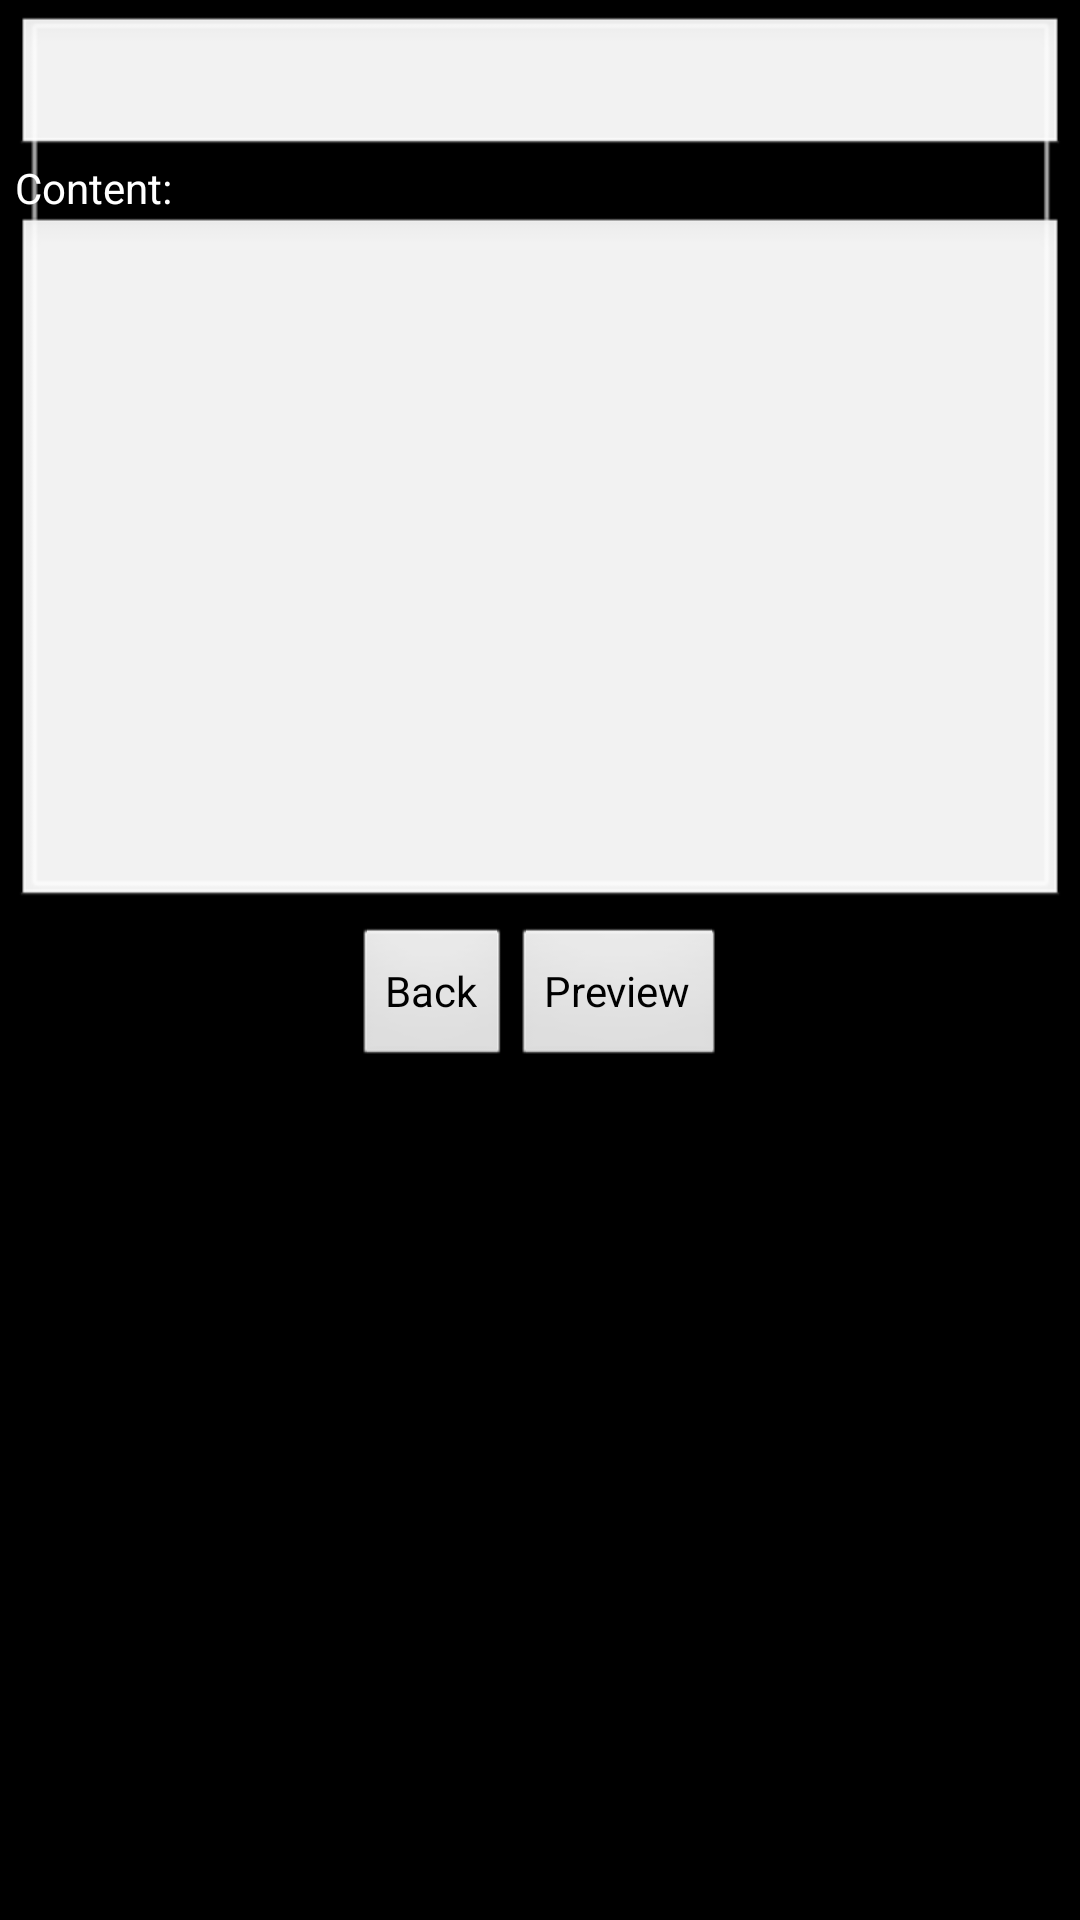

Write the Android layout XML for this screen, with the resource values it uses.
<!-- AndroidManifest.xml: application theme android:Theme.Black.NoTitleBar -->
<!-- res/layout/createblogentry.xml -->
<?xml version="1.0" encoding="utf-8"?>
<ScrollView xmlns:android="http://schemas.android.com/apk/res/android"
	android:orientation="vertical" android:layout_width="fill_parent"
	android:layout_height="fill_parent">
	<LinearLayout android:id="@+id/MainLayout"
		android:orientation="vertical" android:layout_height="fill_parent"
		android:layout_width="fill_parent">
		<LinearLayout android:id="@+id/LinearLayout01"
			android:layout_height="wrap_content" android:orientation="vertical"
			android:background="@android:drawable/alert_dark_frame"
			android:padding="15px" android:layout_width="fill_parent">
			<EditText android:id="@+id/TextPostTitle"
				android:layout_height="wrap_content" android:width="300px"
				android:maxLines="1" android:layout_width="fill_parent">
			</EditText>
			<TextView android:id="@+id/Content" android:layout_width="wrap_content"
				android:layout_height="wrap_content" android:text="Content: "
				android:textColor="#FFFFFF">
			</TextView>
			<EditText android:id="@+id/TextPostContent"
				android:width="300px"
				android:lines="10" android:layout_width="fill_parent"
				android:gravity="top" android:layout_height="wrap_content">
			</EditText>
		</LinearLayout>
		<LinearLayout android:id="@+id/LayoutForButtons"
			android:layout_width="wrap_content" android:layout_height="wrap_content"
			android:layout_gravity="center">
			<Button android:id="@+id/BackToMainActivities"
				android:layout_width="wrap_content" android:layout_height="wrap_content"
				android:text="Back" >
			</Button>
			<Button android:id="@+id/Preview" android:layout_width="wrap_content"
				android:layout_height="wrap_content" android:text="Preview"
				>
			</Button>
		</LinearLayout>
	</LinearLayout>
</ScrollView>
<!-- resources referenced by this layout -->
<resources>

</resources>
